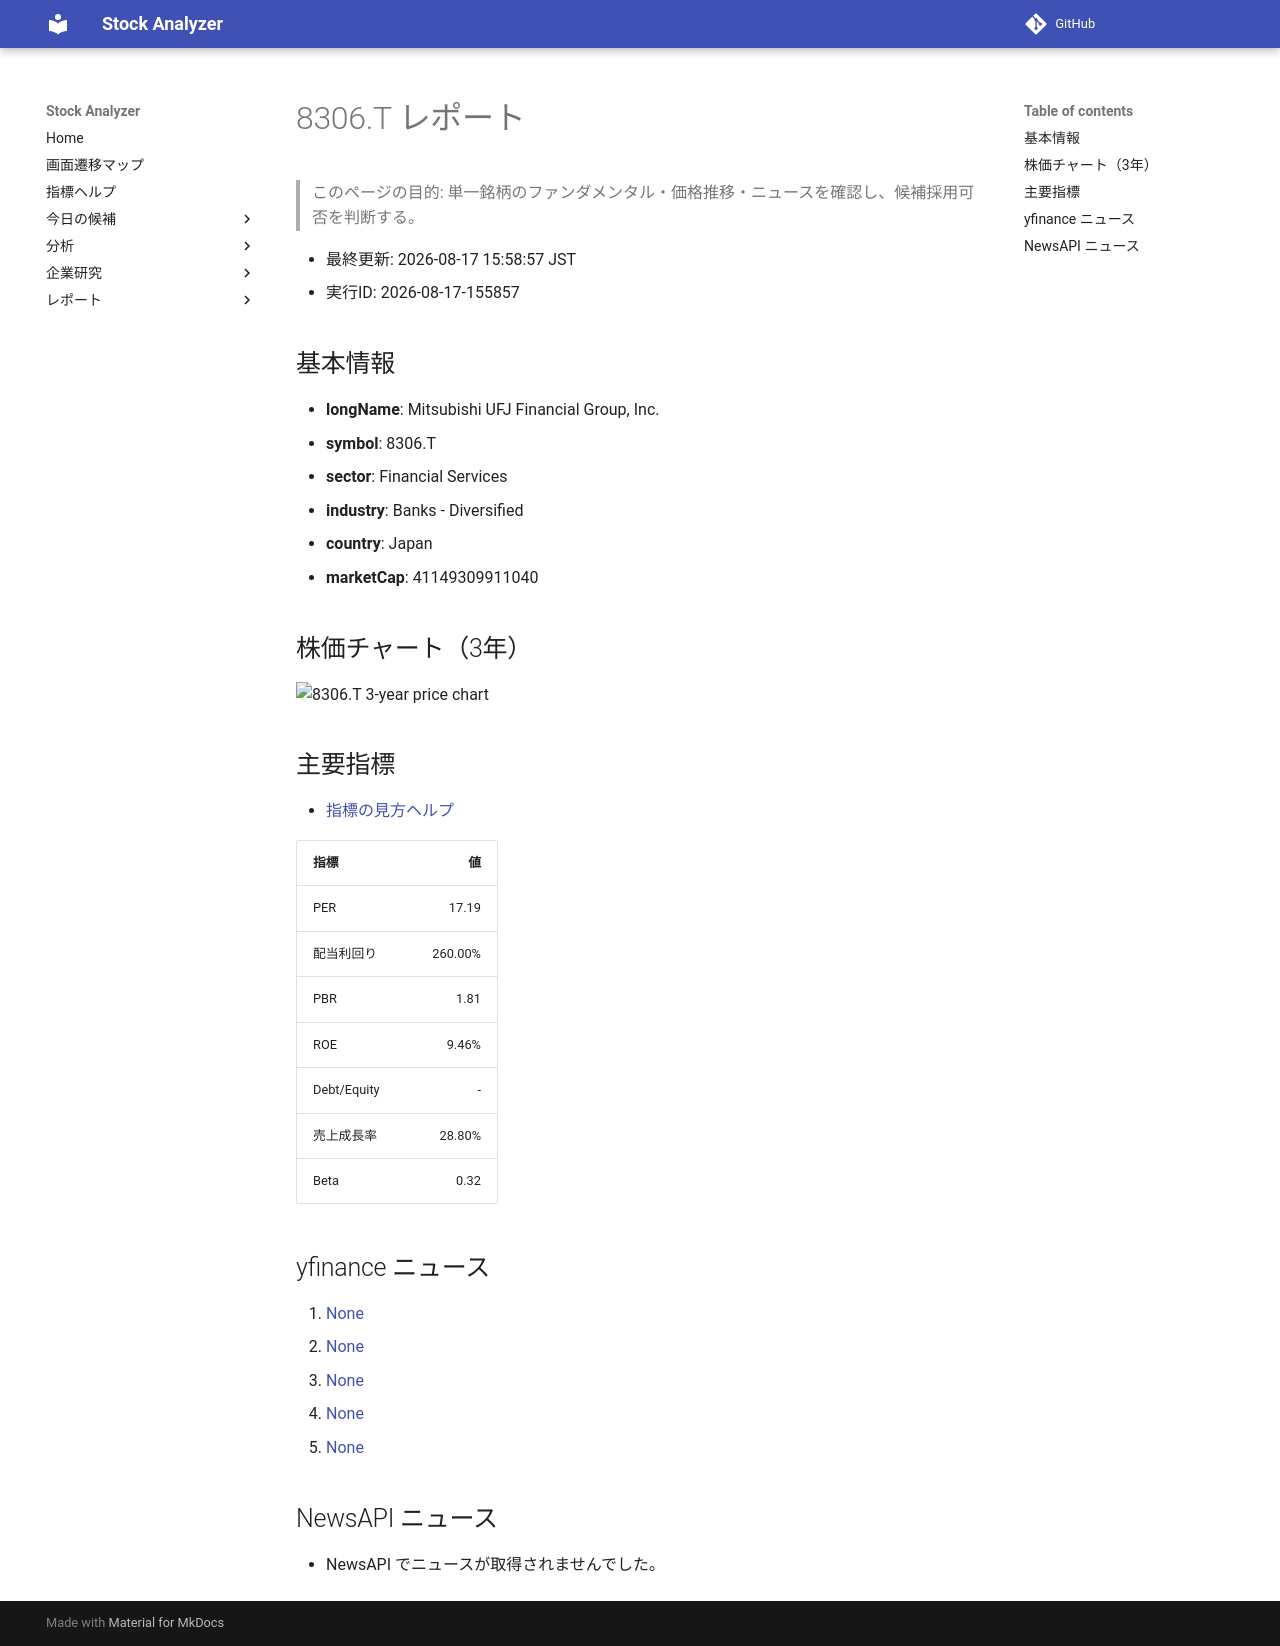

repository: Yumi-note/Making-APP · page: reports/2026-08-17/155857/8306_T/index.html · generator: mkdocs

# 8306.T レポート

> このページの目的: 単一銘柄のファンダメンタル・価格推移・ニュースを確認し、候補採用可否を判断する。

- 最終更新: 2026-08-17 15:58:57 JST
- 実行ID: 2026-08-17-155857

## 基本情報

- **longName**: Mitsubishi UFJ Financial Group, Inc.
- **symbol**: 8306.T
- **sector**: Financial Services
- **industry**: Banks - Diversified
- **country**: Japan
- **marketCap**: 41149309911040

## 株価チャート（3年）

![8306.T 3-year price chart](8306_T_3y.png)

## 主要指標

- [指標の見方ヘルプ](../../../../indicators.md)

| 指標 | 値 |
|---|---:|
| PER | 17.19 |
| 配当利回り | 260.00% |
| PBR | 1.81 |
| ROE | 9.46% |
| Debt/Equity | - |
| 売上成長率 | 28.80% |
| Beta | 0.32 |

## yfinance ニュース

1. [None](None)
2. [None](None)
3. [None](None)
4. [None](None)
5. [None](None)

## NewsAPI ニュース

- NewsAPI でニュースが取得されませんでした。
